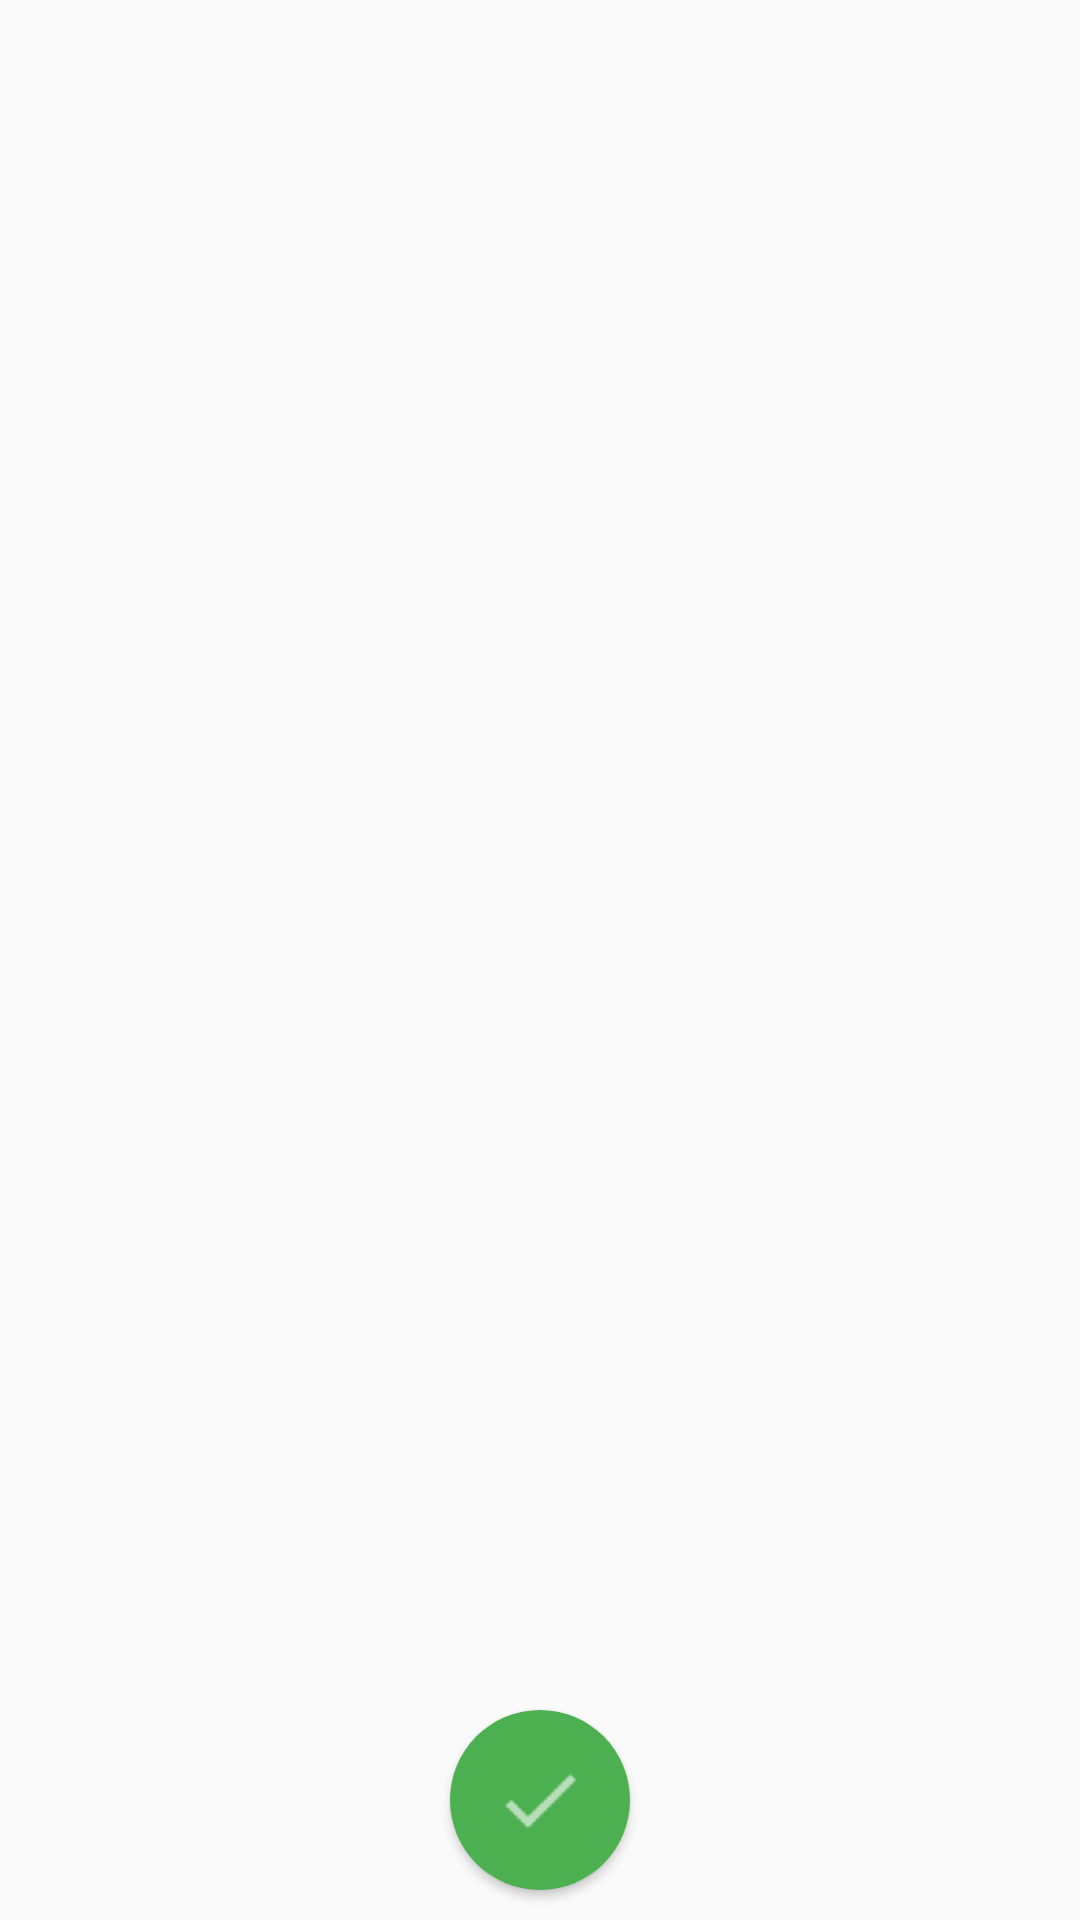

This screen was rendered from an Android layout file. Write that file and the resources it references.
<!-- AndroidManifest.xml: application theme AppTheme -->
<!-- res/layout/fragment_screen_slide_display_file.xml -->
<RelativeLayout xmlns:android="http://schemas.android.com/apk/res/android"
    android:layout_width="fill_parent"
    android:layout_height="fill_parent" >

	<TextView
		android:id="@+id/text_show_number"
	    android:layout_width="wrap_content"
	    android:layout_height="wrap_content"
	    android:layout_centerHorizontal="true"
	    android:fontFamily="sans-serif-light"
	    android:layout_marginTop="10dp"
	    android:gravity="center"
	    android:text="@string/empty"
	    android:textColor="@color/primary_dark"
	    android:textSize="30sp"/>
    		
	<TextView
		android:id="@+id/text_show"
	    android:layout_width="match_parent"
	    android:layout_height="match_parent"
	    android:layout_centerHorizontal="true"
	    android:fontFamily="sans-serif-light"
	    android:layout_marginTop="50dp"
		android:layout_marginStart="15dp"
		android:layout_marginEnd="15dp"
		android:layout_marginBottom="85dp"
	    android:gravity="center"
	    android:text="@string/empty"
	    android:textColor="@color/primary"
	    android:textSize="30sp"/>
	
	<Button
	    android:id="@+id/show_answer"
	    android:layout_width="60dp"
	    android:layout_height="60dp"
	    android:layout_alignParentBottom="true"
	    android:layout_centerHorizontal="true"
	    android:layout_marginBottom="10dp"
	    android:background="@drawable/show_button_round" />
    
</RelativeLayout>
<!-- resources referenced by this layout -->
<resources>
  <item name="primary" type="color">#1E9BDD</item>
  <item name="primary_dark" type="color">#0288D1</item>
  <!-- drawable show_button_round (drawable) -->
  <?xml version="1.0" encoding="utf-8"?>
  <layer-list xmlns:android="http://schemas.android.com/apk/res/android">
      <item>
  		<shape xmlns:android="http://schemas.android.com/apk/res/android"
  		    android:shape="oval">
  		    <solid android:color="@color/greenBtnTransparent"/>
  		</shape>
      </item>
      <item android:drawable="@drawable/show_button"/>
  </layer-list>
  <string name="empty" />
  <style name="AppTheme" parent="AppBaseTheme">
  
      </style>
  <item name="greenBtnTransparent" type="color">#FF4CAF50</item>
  <!-- drawable show_button: png bitmap (drawable-hdpi, 396 bytes) -->
  <style name="AppBaseTheme" parent="android:Theme.Material.Light">
          
      </style>
</resources>
